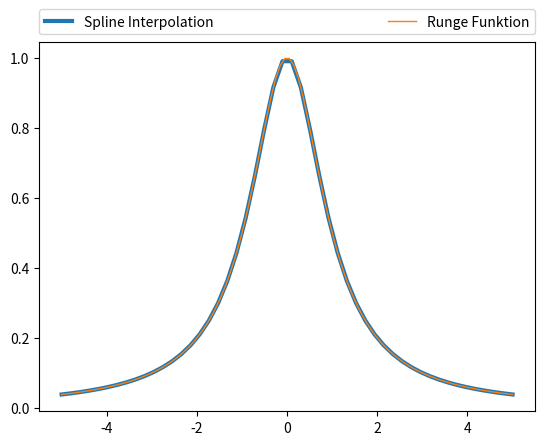

Here is the Python script that generated this plot:

import numpy as np
import matplotlib.pyplot as plt
import math
from scipy.linalg import solve


def runge_func(x):
    return 1/(1+pow(x,2))

def L(k,xi,x):
    prod = 1
    for j in range(len(xi)):
        if j == k:
            continue
        prod*= (x-xi[j])/(xi[k]-xi[j])
    return prod

def pLagr(xi,fi,x):#wertet zu Datensatz (xi,fi) das Interpolationspolynom p(x) aus
    sum = 0
    for j in range(len(xi)):
        sum += fi[j] * L(j, xi, x)
    return sum

def getVector_l(xi):
    l_vector = [0]*(len(xi)-2)
    for i in range(len(xi)-2):
        l_vector[i] = xi[i+2]-xi[i+1]
    return l_vector
def getVector_r(xi):
    r_vector = [0]*(len(xi)-2)
    for i in range(len(xi)-2):
        r_vector[i] = xi[i+1]-xi[i]
    return r_vector
def getVector_d(xi):
    d_vector = [0]*(len(xi)-2)
    for i in range(len(xi)-2):
        d_vector[i] = 2*((xi[i+2]-xi[i+1])+(xi[i+1]-xi[i]))
    return d_vector
def getVector_R(xi,fi,K1,K2):#s1''(a) = K1 und s2''(b) = K2, die Randbedingungen!
    n = len(xi)
    R_vector = [0]*n
    R_vector[0] = 3*((fi[1]-fi[0])/(xi[1]-xi[0]))-K1*(xi[1]-xi[0]) #erste Element von K1 abhängig
    R_vector[n-1] = 3*((fi[n-1]-fi[n-2])/(xi[n-1]-xi[n-2]))-K2*(xi[n-1]-xi[n-2]) #letzte Element von K2 abhängig
    for i in range(1,n-1):
        R_vector[i] = 3*((fi[n-1]-fi[n-2])*(xi[n-2]-xi[n-3])/(xi[n-1]-xi[n-2])+(fi[n-2]-fi[n-3])*(xi[n-1]-xi[n-2])/(xi[n-2]-xi[n-3]))
    return R_vector


def solve_S(xi,fi,K1,K2):
    n = len(xi)
    M = np.zeros((n, n))
    #natürlichen kubischen Spline
    M[0][0] = 2
    M[0][1] = 1
    M[n-1][n-1] = 2
    M[n-1][n-2] = 1
    l = getVector_l(xi)
    d = getVector_d(xi)
    r = getVector_r(xi)

    for i in range(1,n-1):#Zeilen
        M[i][i-1] = l[i-1]
        M[i][i-1+1] = d[i-1]
        M[i][i-1+2] = r[i-1]
    R = getVector_R(xi,fi,K1,K2)
    S = solve(M, R)
    return S

def s_i(xi,fi,Si,Si_plus_1,untere_Grenze_i,obere_Grenze_i,x): #Pf,3 beschränkt auf das Intervall [xi,xi+1] wertet x aus
    c1_i = fi[untere_Grenze_i]
    c2_i = Si
    c3_i = (3*fi[obere_Grenze_i]-3*fi[untere_Grenze_i]-2*Si*(xi[obere_Grenze_i]-xi[untere_Grenze_i])-Si_plus_1*(xi[obere_Grenze_i]-xi[untere_Grenze_i]))/pow(xi[obere_Grenze_i]-xi[untere_Grenze_i],2)
    c4_i = (2 * fi[untere_Grenze_i] - 2 * fi[obere_Grenze_i] + Si*(xi[obere_Grenze_i]-xi[untere_Grenze_i])+Si_plus_1*(xi[obere_Grenze_i]-xi[untere_Grenze_i])) / pow(xi[obere_Grenze_i] - xi[untere_Grenze_i], 3)
    y = c1_i + c2_i*(x-xi[untere_Grenze_i])+c3_i*pow(x-xi[untere_Grenze_i],2)+c4_i*pow(x-xi[untere_Grenze_i],3)
    return y
def aquid_x(a,b,n):# Intervall [a,b] mit n Stützstellen
    xi = [0]*n
    for i in range(n):
        xi[i] = -5 + (10*((i+1)-1))/(n-1)
    return xi
def spline(xi,fi,S,x):
    #In welchem Intervall liegt x?
    #Fall 1: Linke Grenze
    #Fall 2: Rechte Grenze
    #Fall 3: ansonsten von inneren Knoten umrandet
    n = len(xi)
    obere_Grenze_i = 0
    untere_Grenze_i = 0
    Si = 0 #von S, welches mit solve_S gelöst wurde, sind nur Si und Si+1 relevant für die Koef.
    Si_plus_1 = 0
    for i in range(1,n):
        if x <= xi[i]:
            obere_Grenze_i = i
            untere_Grenze_i = i-1
            Si_plus_1 = S[i]
            Si = S[i-1]
            break
    #Grenzen gefunden, jetzt soll s_i ausgewertet werden,
    #wobei Si, Si+1 benötigt werden für die Koef.
    y = s_i(xi,fi,Si,Si_plus_1,untere_Grenze_i,obere_Grenze_i,x)
    return y


#Spline-Funktion
n = 50
xi = aquid_x(-5,5,n) #Erstellen von N äquidistanten Stützstellen
fi = [] #Stützstellenwerte berechnet
for i in xi:
    fi.append(runge_func(i))
S = solve_S(xi,fi,0,0)
spline_y = [0]*len(xi)
for j in range(len(xi)):
    spline_y[j] = spline(xi,fi,S,xi[j])
plt.plot(xi,spline_y, label="Spline Interpolation", linewidth=3)

#Runge-Funktion
x = np.linspace(-5,5, 100) #Runge Funktion
plt.plot(x,runge_func(x), label="Runge Funktion", linewidth=1)


plt.legend(bbox_to_anchor=(0., 1.02, 1., .102), loc='lower left',
           ncol=2, mode="expand", borderaxespad=0.)
plt.show()

